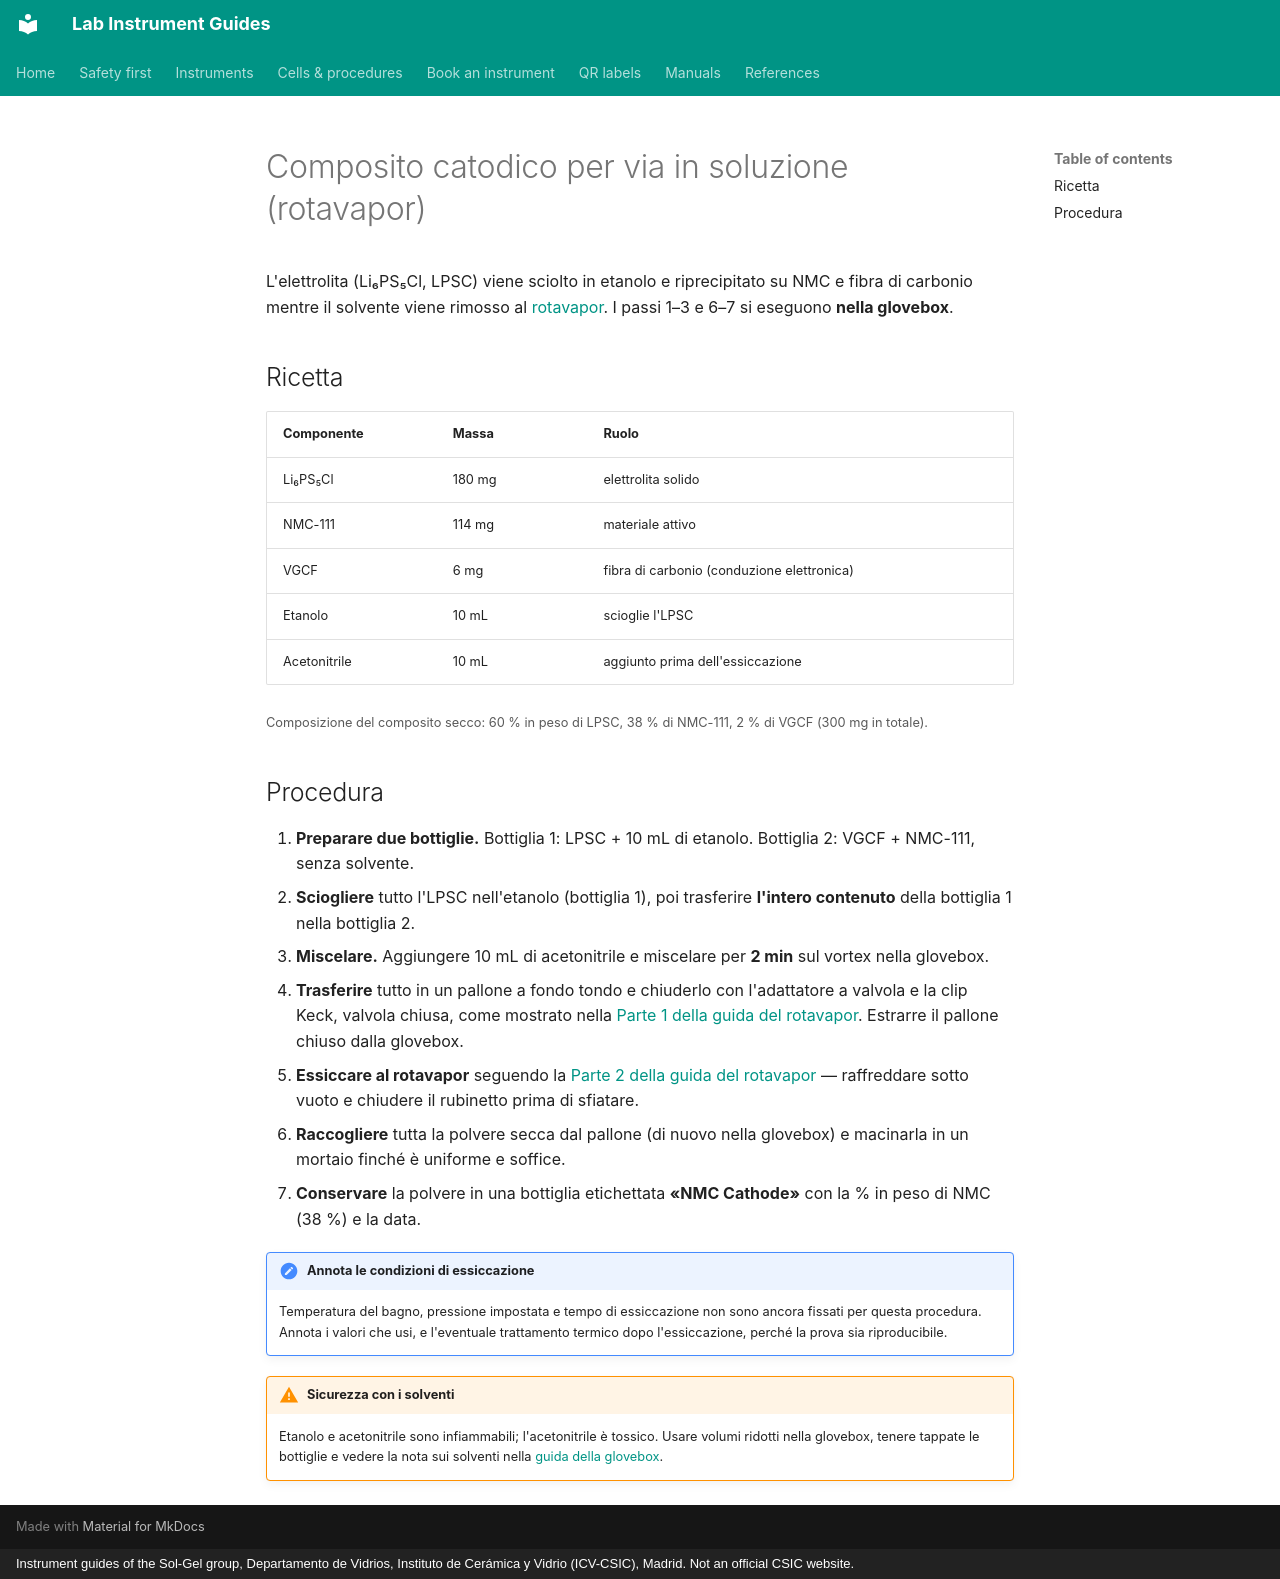

repository: zacharyslate/lab-guides · page: procedures/cathode-composite.it/index.html · generator: mkdocs · copyright: Instrument guides of the Sol-Gel group, Departamento de Vidrios, Instituto de Cerámica y Vidrio (ICV-CSIC), Madrid. Not an official CSIC website.

---
title: Composito catodico (via rotavapor)
description: Preparazione di un composito catodico NMC-111 / Li6PS5Cl / VGCF per dissoluzione–precipitazione dell'elettrolita in etanolo ed essiccazione al rotavapor.
translation: machine
---

# Composito catodico per via in soluzione (rotavapor)

L'elettrolita (Li₆PS₅Cl, LPSC) viene sciolto in etanolo e riprecipitato su NMC e fibra di carbonio mentre il solvente viene rimosso al [rotavapor](../instruments/rotavapor.md). I passi 1–3 e 6–7 si eseguono **nella glovebox**.

## Ricetta

| Componente | Massa | Ruolo |
|---|---|---|
| Li₆PS₅Cl | 180 mg | elettrolita solido |
| NMC-111 | 114 mg | materiale attivo |
| VGCF | 6 mg | fibra di carbonio (conduzione elettronica) |
| Etanolo | 10 mL | scioglie l'LPSC |
| Acetonitrile | 10 mL | aggiunto prima dell'essiccazione |

<small>Composizione del composito secco: 60 % in peso di LPSC, 38 % di NMC-111, 2 % di VGCF (300 mg in totale).</small>

## Procedura

1. **Preparare due bottiglie.** Bottiglia 1: LPSC + 10 mL di etanolo. Bottiglia 2: VGCF + NMC-111, senza solvente.
2. **Sciogliere** tutto l'LPSC nell'etanolo (bottiglia 1), poi trasferire **l'intero contenuto** della bottiglia 1 nella bottiglia 2.
3. **Miscelare.** Aggiungere 10 mL di acetonitrile e miscelare per **2 min** sul vortex nella glovebox.
4. **Trasferire** tutto in un pallone a fondo tondo e chiuderlo con l'adattatore a valvola e la clip Keck, valvola chiusa, come mostrato nella [Parte 1 della guida del rotavapor](../instruments/rotavapor.md#part-1-assemble-the-flask-in-the-glovebox). Estrarre il pallone chiuso dalla glovebox.
5. **Essiccare al rotavapor** seguendo la [Parte 2 della guida del rotavapor](../instruments/rotavapor.md#part-2-on-the-rotavapor) — raffreddare sotto vuoto e chiudere il rubinetto prima di sfiatare.
6. **Raccogliere** tutta la polvere secca dal pallone (di nuovo nella glovebox) e macinarla in un mortaio finché è uniforme e soffice.
7. **Conservare** la polvere in una bottiglia etichettata **«NMC Cathode»** con la % in peso di NMC (38 %) e la data.

!!! note "Annota le condizioni di essiccazione"
    Temperatura del bagno, pressione impostata e tempo di essiccazione non sono ancora fissati per questa procedura. Annota i valori che usi, e l'eventuale trattamento termico dopo l'essiccazione, perché la prova sia riproducibile.

!!! warning "Sicurezza con i solventi"
    Etanolo e acetonitrile sono infiammabili; l'acetonitrile è tossico. Usare volumi ridotti nella glovebox, tenere tappate le bottiglie e vedere la nota sui solventi nella [guida della glovebox](../instruments/glovebox.md#things-that-damage-the-box).
